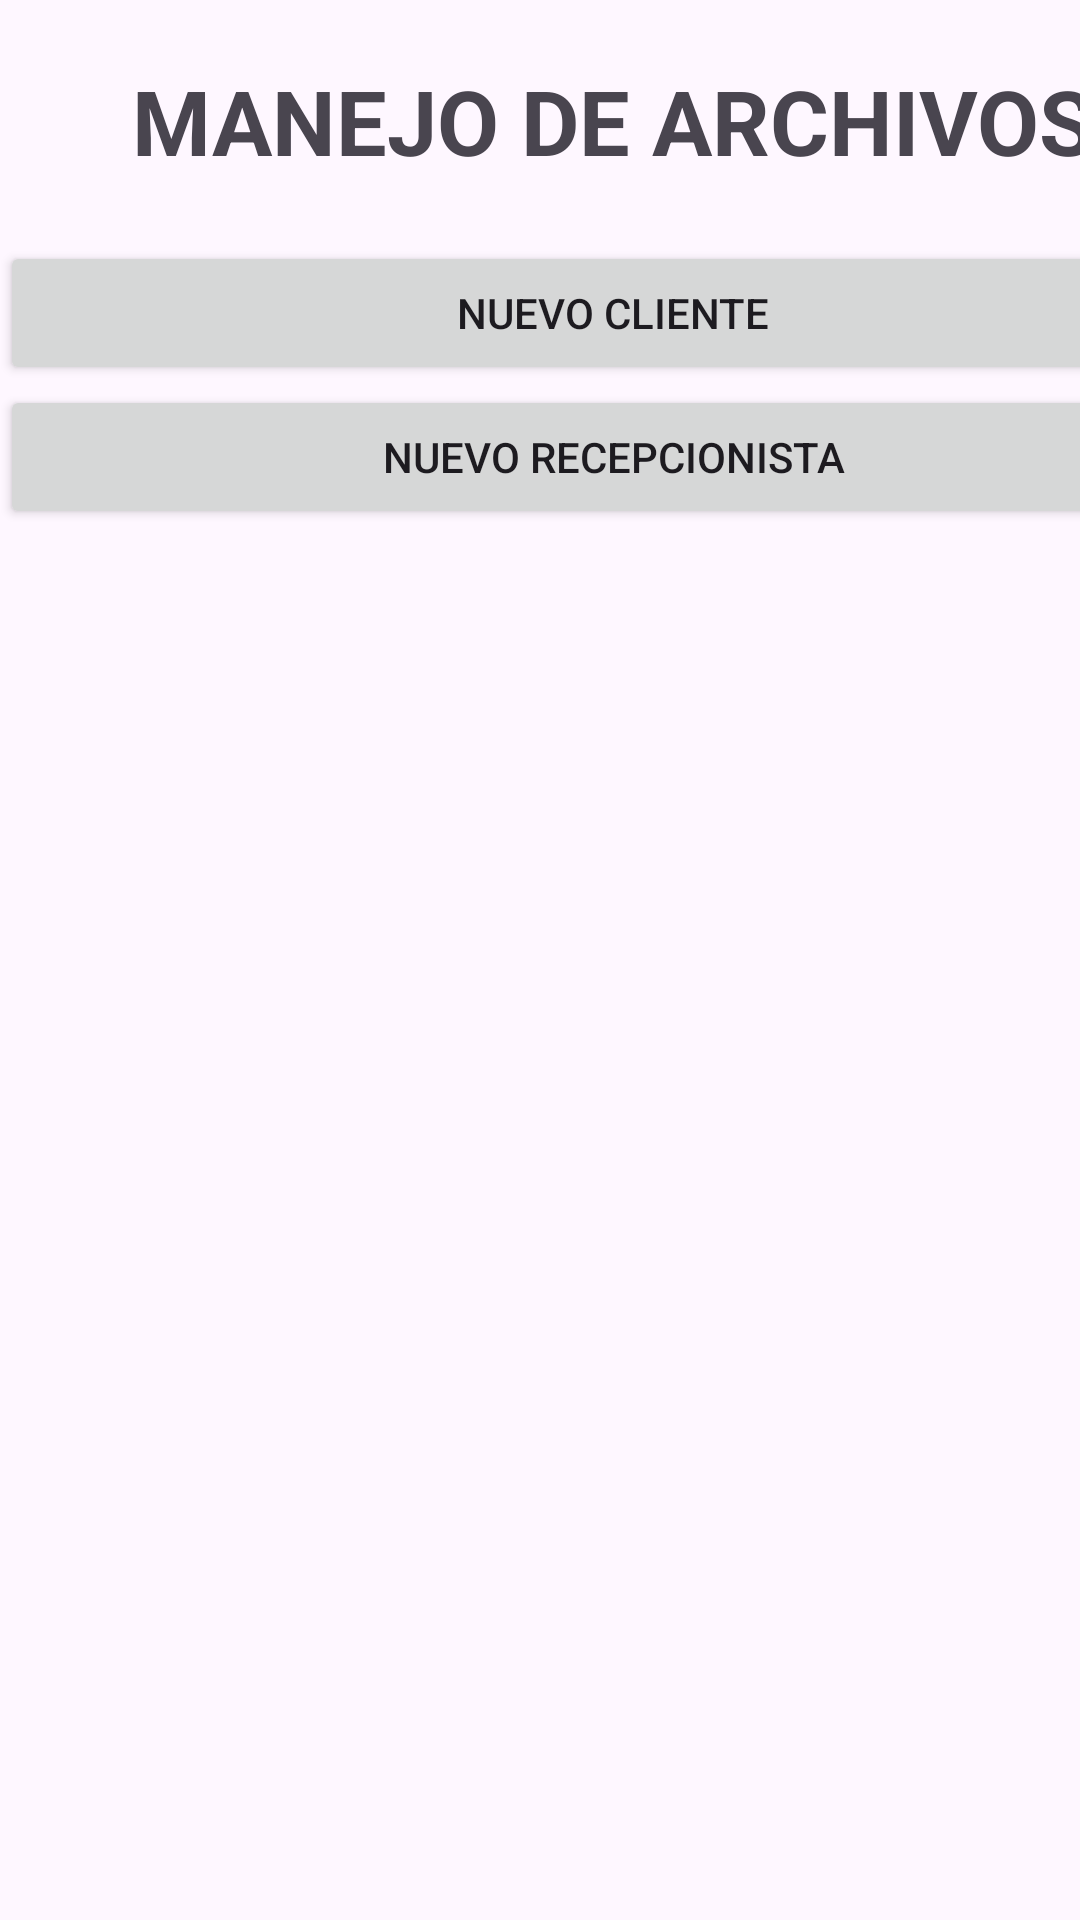

Android layout source for this screen:
<!-- AndroidManifest.xml: application theme Theme.AppHotel -->
<!-- res/layout/activity_archivo.xml -->
<?xml version="1.0" encoding="utf-8"?>
<androidx.constraintlayout.widget.ConstraintLayout xmlns:android="http://schemas.android.com/apk/res/android"
    xmlns:tools="http://schemas.android.com/tools"
    android:layout_width="match_parent"
    android:layout_height="match_parent">

    <LinearLayout
        android:layout_width="409dp"
        android:layout_height="729dp"
        android:orientation="vertical"
        tools:layout_editor_absoluteX="1dp"
        tools:layout_editor_absoluteY="1dp">

        <TextView
            android:id="@+id/textView46"
            android:layout_width="match_parent"
            android:layout_height="wrap_content"
            android:padding="20sp"
            android:text="MANEJO DE ARCHIVOS"
            android:textAlignment="center"
            android:textSize="30sp"
            android:textStyle="bold" />

        <Button
            android:id="@+id/btnNewClientArch"
            android:layout_width="match_parent"
            android:layout_height="wrap_content"
            android:text="Nuevo Cliente" />

        <androidx.recyclerview.widget.RecyclerView
            android:id="@+id/rvClientesArch"
            android:layout_width="match_parent"
            android:layout_height="wrap_content" />

        <Button
            android:id="@+id/btnNewRecepArch"
            android:layout_width="match_parent"
            android:layout_height="wrap_content"
            android:text="Nuevo Recepcionista" />

        <androidx.recyclerview.widget.RecyclerView
            android:layout_width="match_parent"
            android:layout_height="wrap_content" />
    </LinearLayout>
</androidx.constraintlayout.widget.ConstraintLayout>
<!-- resources referenced by this layout -->
<resources>
  <style name="Theme.AppHotel" parent="Base.Theme.AppHotel" />
  <style name="Base.Theme.AppHotel" parent="Theme.Material3.DayNight.NoActionBar">
          
          
      </style>
</resources>
